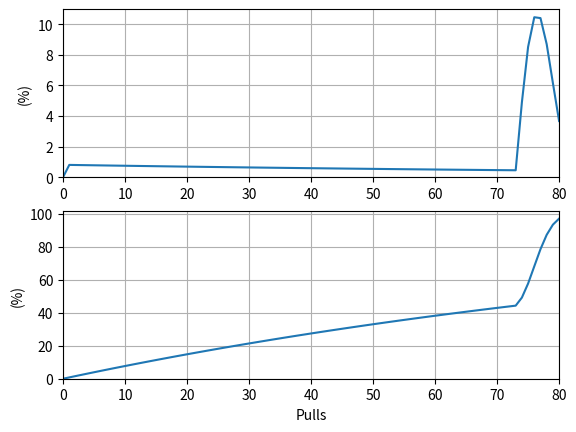

Generate this figure with matplotlib:
import matplotlib.pyplot as plt
import numpy as np

PITY = 80

f = np.zeros(PITY)
result = np.zeros(PITY + 1)
single_rate = [0.008] * (PITY + 1)
for i in range(74, 81):
  single_rate[i] = min((1.0, single_rate[i - 1] + 0.08))

### Calculate
f[0] = 1
for i in range(0, PITY):
  if i + 1 < PITY:
    f[i + 1] = f[i] * (1 - single_rate[i + 1])
  result[i + 1] += f[i] * single_rate[i + 1]

presum = np.zeros(PITY + 1)
expect = 0
for i in range(1, PITY + 1):
  presum[i] = presum[i - 1] + result[i]
  expect += result[i] * i
  print("%i: %.10lf %.10lf" % (i, result[i], presum[i]))
print("Expect: %.6lf" % (expect))
print("Debug: %.10lf" % (presum[PITY]))

### Draw function image
fig, ax = plt.subplots(2, 1)
ax[0].plot(np.arange(0, PITY + 1), result * 100)
ax[1].plot(np.arange(0, PITY + 1), presum * 100)
for i in range(0, 2):
  ax[i].grid(True)
  ax[i].set_ylabel('(%)')
  ax[i].set_xlim([0, PITY])
ax[0].set_ylim([0, 11])
ax[1].set_ylim([0, 102])
ax[1].set_xlabel('Pulls')
plt.savefig('result')
plt.show()